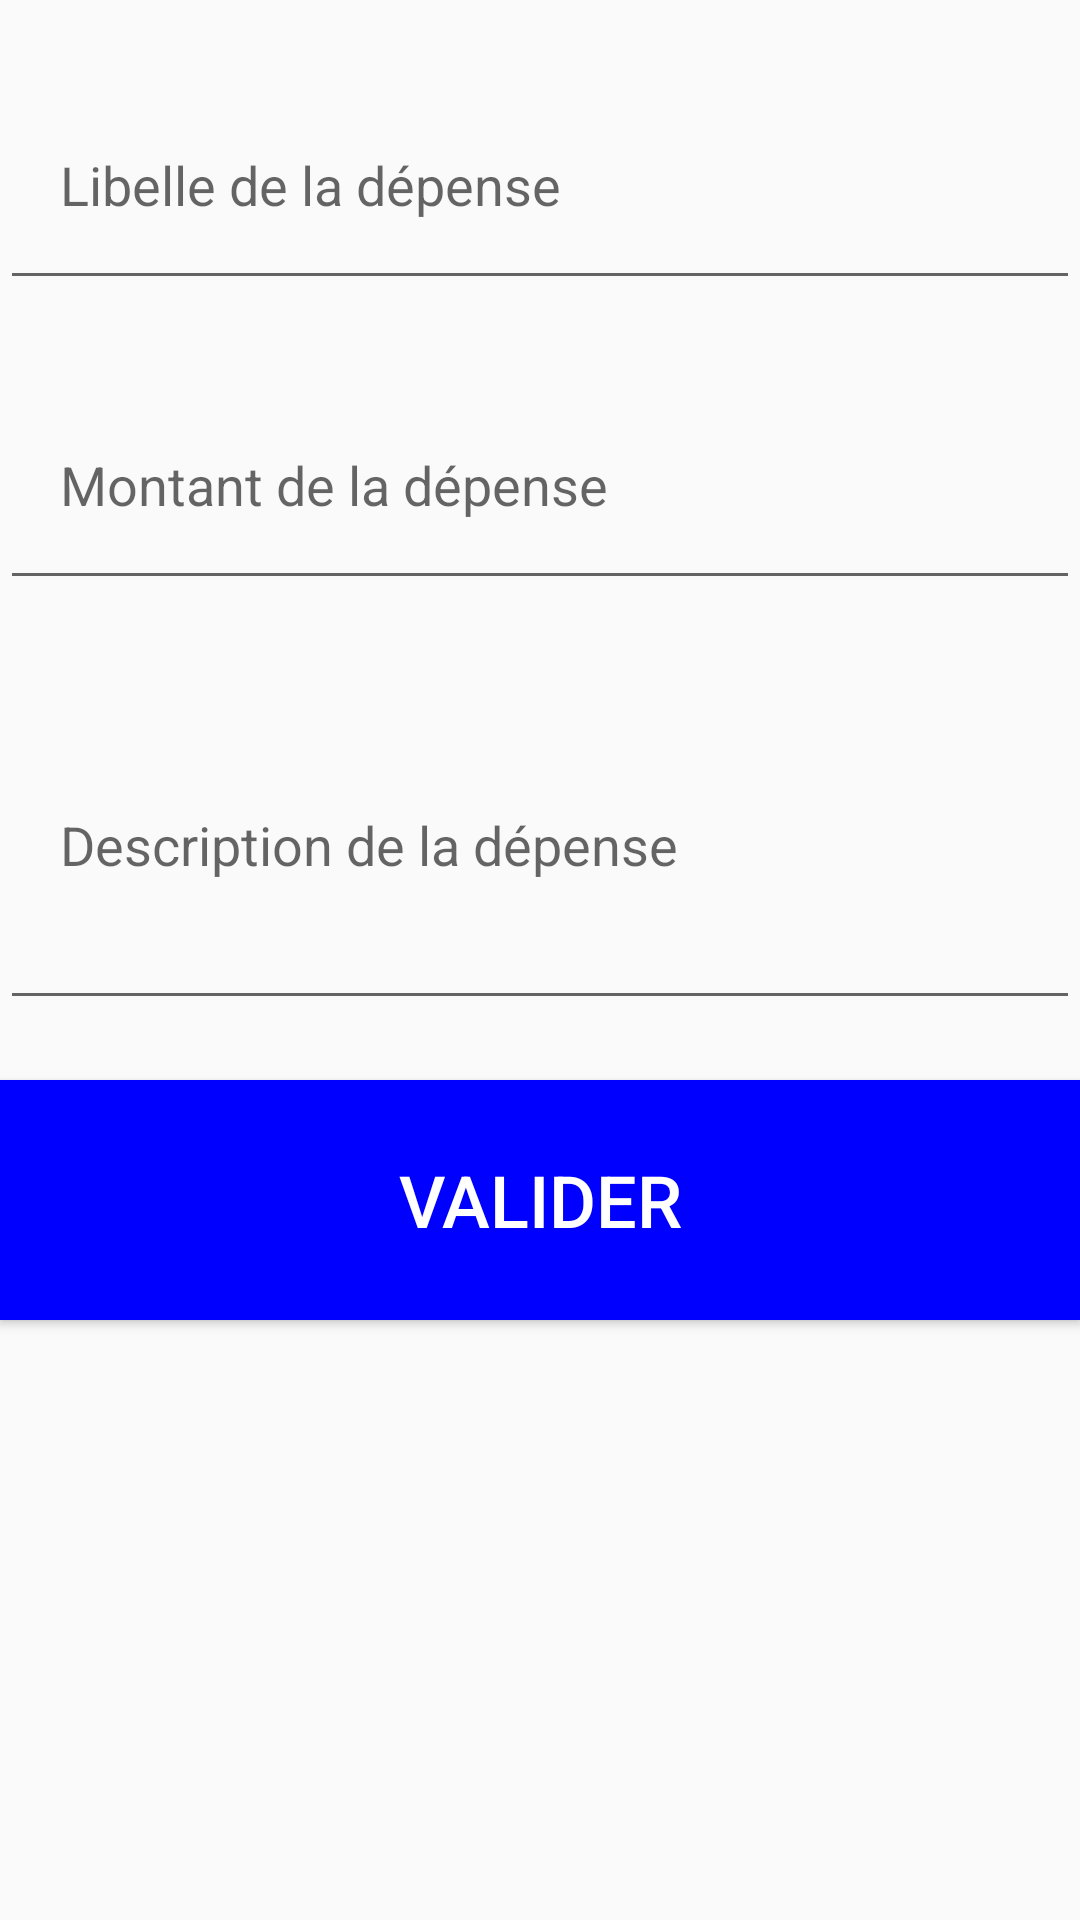

This screen was rendered from an Android layout file. Write that file and the resources it references.
<!-- AndroidManifest.xml: application theme Theme.BudgetGestion -->
<!-- res/layout/fragment_add_depense.xml -->
<?xml version="1.0" encoding="utf-8"?>

<LinearLayout xmlns:android="http://schemas.android.com/apk/res/android"
    android:orientation="vertical"
    android:layout_margin="@dimen/default_margin"
    android:layout_width="match_parent"
    android:layout_height="match_parent">

    <EditText
        android:id="@+id/input_add_libelle"
        android:layout_width="match_parent"
        android:layout_height="80dp"
        style="@style/DefaultTextStyle"
        android:paddingLeft="@dimen/default_margin"
        android:layout_marginTop="@dimen/default_margin"
        android:hint="@string/ajouter_libelle"/>

    <EditText
        android:inputType="numberDecimal"
        android:id="@+id/input_add_montant"
        android:layout_width="match_parent"
        android:layout_height="80dp"
        style="@style/DefaultTextStyle"
        android:paddingLeft="@dimen/default_margin"
        android:layout_marginTop="@dimen/default_margin"
        android:hint="@string/ajouter_Montant"/>

    <EditText
        android:id="@+id/input_add_description"
        android:layout_width="match_parent"
        android:layout_height="120dp"
        style="@style/DefaultTextStyle"
        android:paddingLeft="@dimen/default_margin"
        android:layout_marginTop="@dimen/default_margin"
        android:hint="@string/ajouter_Description"/>

    <Button
        android:id="@+id/button_valider"
        android:layout_width="match_parent"
        android:layout_height="80dp"
        android:text="@string/ajouter_Valider"
        android:layout_marginTop="@dimen/default_margin"

        android:textSize="24dp"
        android:textColor="@color/white"
        android:background="@color/dark_blue"/>


</LinearLayout>
<!-- resources referenced by this layout -->
<resources>
  <color name="dark_blue">#0000FF</color>
  <color name="white">#FFFFFFFF</color>
  <dimen name="default_margin">20dp</dimen>
  <string name="ajouter_Description">Description de la dépense</string>
  <string name="ajouter_Montant">Montant de la dépense</string>
  <string name="ajouter_Valider">Valider</string>
  <string name="ajouter_libelle">Libelle de la dépense</string>
  <style name="DefaultTextStyle">
          <item name="android:textColor">@color/gray_light</item>
          <item name="android:textSize">18sp</item>
      </style>
  <style name="Theme.BudgetGestion" parent="Theme.AppCompat.Light.NoActionBar">
          
          <item name="colorPrimary">@color/purple_500</item>
          <item name="colorPrimaryVariant">@color/purple_700</item>
          <item name="colorOnPrimary">@color/white</item>
          
          <item name="colorSecondary">@color/teal_200</item>
          <item name="colorSecondaryVariant">@color/teal_700</item>
          <item name="colorOnSecondary">@color/black</item>
          
          <item name="android:statusBarColor" tools:targetApi="l">?attr/colorPrimaryVariant</item>
          
      </style>
  <color name="gray_light">#A0A0A0</color>
  <color name="purple_500">#FF6200EE</color>
  <color name="purple_700">#FF3700B3</color>
  <color name="teal_200">#FF03DAC5</color>
  <color name="teal_700">#FF018786</color>
  <color name="black">#FF000000</color>
</resources>
